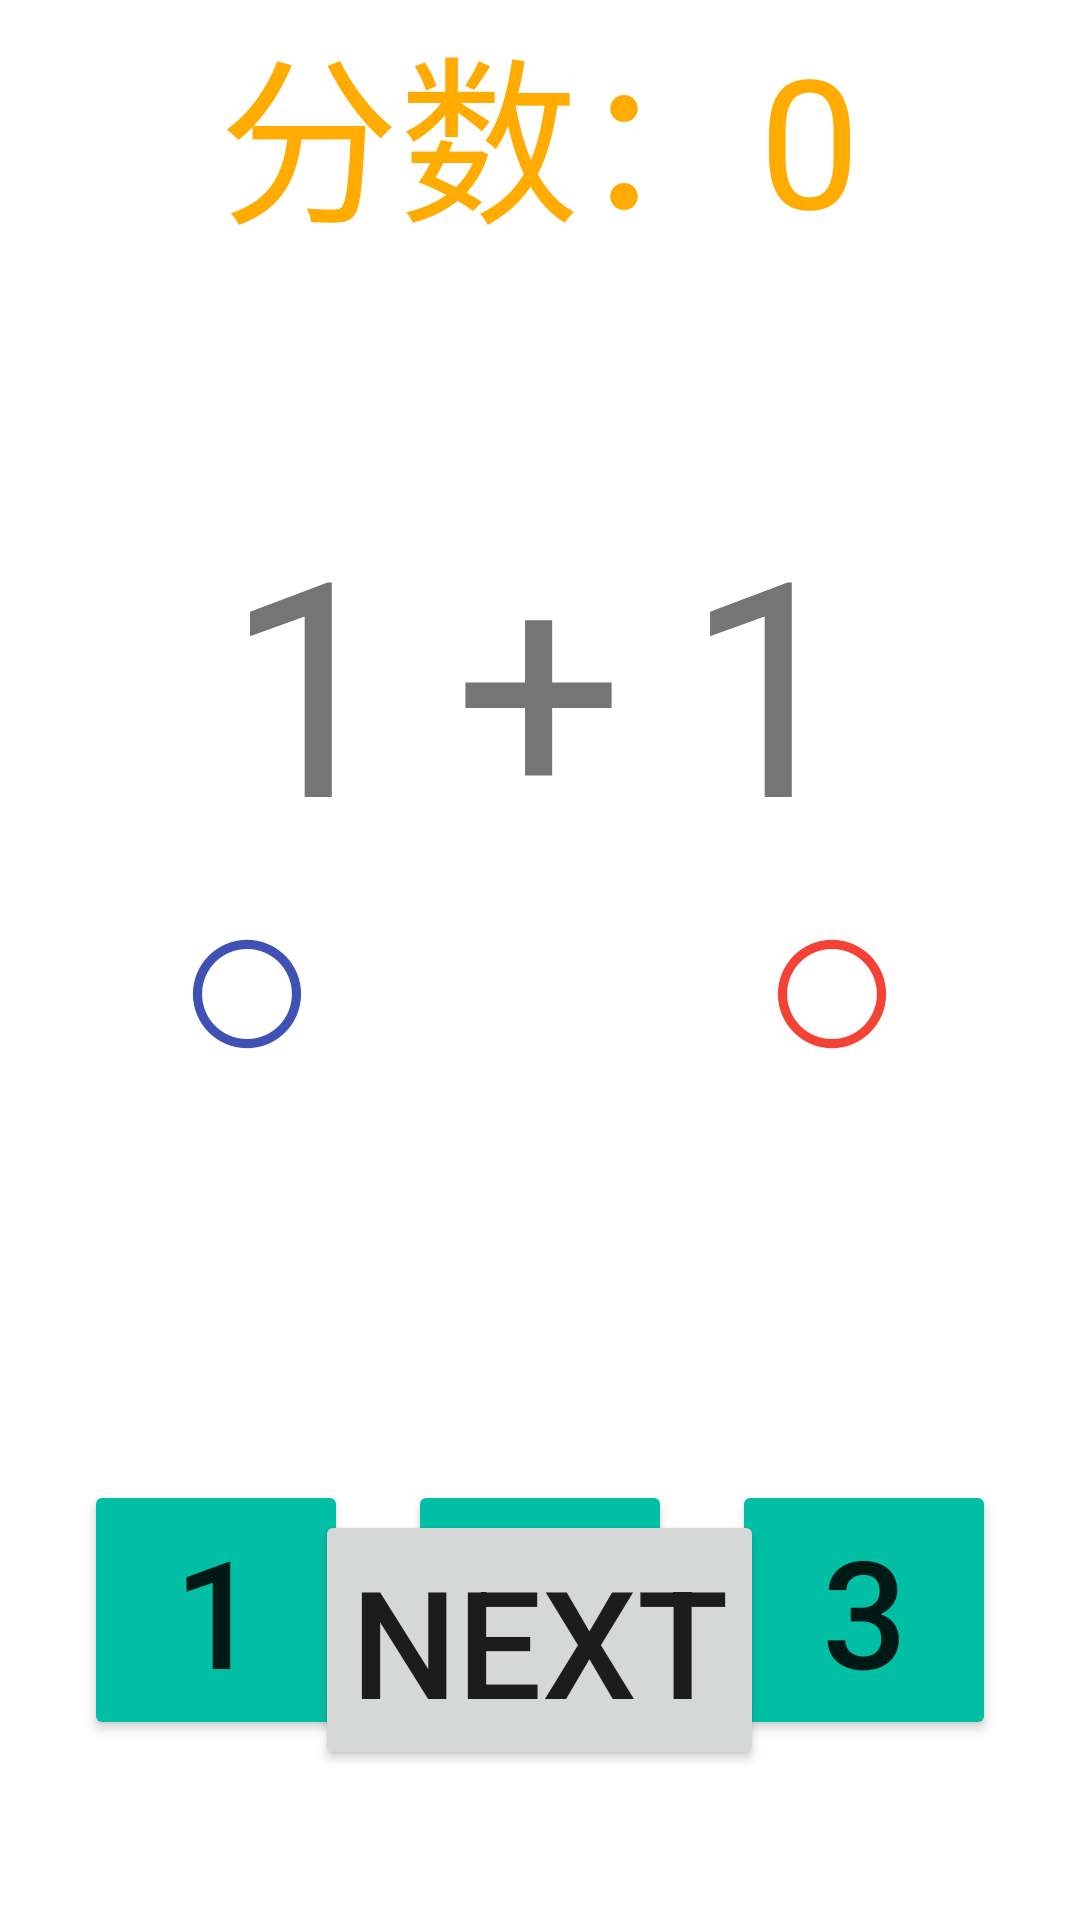

The Android layout XML behind this screen, and the referenced resources:
<!-- AndroidManifest.xml: application theme Theme.ChildTest -->
<!-- res/layout/activity_japanese_test.xml -->
<?xml version="1.0" encoding="utf-8"?>
<layout xmlns:android="http://schemas.android.com/apk/res/android"
    xmlns:app="http://schemas.android.com/apk/res-auto"
    xmlns:tools="http://schemas.android.com/tools">

    <data>
        <variable
            name="viewModel"
            type="com.example.childtest.app.JapaneseTestViewModel" />
    </data>

    <androidx.constraintlayout.widget.ConstraintLayout
        android:layout_width="match_parent"
        android:layout_height="match_parent"
        tools:context=".app.JapaneseTestActivity">



        <LinearLayout
            android:layout_width="match_parent"
            android:layout_height="wrap_content"
            android:gravity="center"
            android:orientation="horizontal"
            android:id="@+id/ll_test"
            android:layout_marginTop="0dp"
            app:layout_constraintLeft_toLeftOf="parent"
            app:layout_constraintRight_toRightOf="parent"
            app:layout_constraintTop_toTopOf="parent">

            <TextView
                android:id="@+id/test1"
                android:layout_width="wrap_content"
                android:layout_height="wrap_content"
                android:textSize="60sp"
                android:text="分数：0"
                android:textColor="#FFAB00"
                />

        </LinearLayout>

        <LinearLayout
            android:layout_width="match_parent"
            android:layout_height="wrap_content"
            android:gravity="center|top"
            android:orientation="horizontal"
            android:layout_marginTop="150dp"
            android:id="@+id/ll_text"
            app:layout_constraintLeft_toLeftOf="parent"
            app:layout_constraintRight_toRightOf="parent"
            app:layout_constraintTop_toTopOf="parent">

            <TextView
                android:id="@+id/number1"
                android:layout_width="wrap_content"
                android:layout_height="wrap_content"
                android:textSize="100sp"
                android:padding="10dp"
                android:text="1" />

            <TextView
                android:id="@+id/match_style"
                android:layout_width="wrap_content"
                android:layout_height="wrap_content"
                android:textSize="100sp"
                android:padding="10dp"
                android:text="+" />

            <TextView
                android:id="@+id/number2"
                android:layout_width="wrap_content"
                android:layout_height="wrap_content"
                android:textSize="100sp"
                android:padding="10dp"
                android:text="1" />
        </LinearLayout>

        <LinearLayout
            android:id="@+id/ll_tips"
            android:layout_width="match_parent"
            android:layout_height="wrap_content"
            android:gravity="center|top"
            android:orientation="horizontal"
            android:layout_marginTop="300dp"
            app:layout_constraintLeft_toLeftOf="parent"
            app:layout_constraintRight_toRightOf="parent"
            app:layout_constraintTop_toTopOf="parent">

            <LinearLayout
                android:id="@+id/ll_image_1"
                android:layout_width="wrap_content"
                android:layout_height="wrap_content"
                android:gravity="center"
                android:orientation="horizontal">

                <TextView
                    android:id="@+id/tv_num_1"
                    android:layout_width="150dp"
                    android:layout_height="wrap_content"
                    android:textSize="40sp"
                    android:textColor="#3F51B5"
                    android:text="〇"
                    android:textAlignment="center" />
            </LinearLayout>

            <TextView
                android:layout_width="wrap_content"
                android:layout_height="wrap_content"
                android:textSize="100sp"
                android:padding="10dp"
                android:text=" " />

            <LinearLayout
                android:id="@+id/ll_image_2"
                android:layout_width="wrap_content"
                android:layout_height="wrap_content"
                android:gravity="center"
                android:orientation="horizontal">

                <TextView
                    android:id="@+id/tv_num_2"
                    android:layout_width="150dp"
                    android:layout_height="wrap_content"
                    android:textSize="40sp"
                    android:textColor="#F44336"
                    android:text="〇"
                    android:textAlignment="center" />
            </LinearLayout>
        </LinearLayout>

        <LinearLayout
            android:id="@+id/ll_answer"
            android:layout_width="match_parent"
            android:layout_height="wrap_content"
            android:gravity="center"
            android:orientation="horizontal"
            android:layout_marginBottom="50dp"
            app:layout_constraintLeft_toLeftOf="parent"
            app:layout_constraintRight_toRightOf="parent"
            app:layout_constraintBottom_toBottomOf="parent">

            <Button
                android:id="@+id/answer_1"
                android:layout_width="wrap_content"
                android:layout_height="wrap_content"
                android:textSize="50sp"
                android:layout_margin="10dp"
                app:backgroundTint="#00BFA5"
                android:text="1" />

            <Button
                android:id="@+id/answer_2"
                android:layout_width="wrap_content"
                android:layout_height="wrap_content"
                android:textSize="50sp"
                android:layout_margin="10dp"
                app:backgroundTint="#00BFA5"
                android:text="2" />

            <Button
                android:id="@+id/answer_3"
                android:layout_width="wrap_content"
                android:layout_height="wrap_content"
                android:textSize="50sp"
                android:layout_margin="10dp"
                app:backgroundTint="#00BFA5"
                android:text="3" />
        </LinearLayout>

        <LinearLayout
            android:layout_width="match_parent"
            android:layout_height="wrap_content"
            android:gravity="center"
            android:orientation="horizontal"
            android:layout_marginBottom="50dp"
            app:layout_constraintLeft_toLeftOf="parent"
            app:layout_constraintRight_toRightOf="parent"
            app:layout_constraintBottom_toBottomOf="parent">

            <Button
                android:id="@+id/nextTest"
                android:layout_width="wrap_content"
                android:layout_height="wrap_content"
                android:textSize="50sp"
                android:text="next" />
        </LinearLayout>
    </androidx.constraintlayout.widget.ConstraintLayout>
</layout>
<!-- resources referenced by this layout -->
<resources>
  <style name="Theme.ChildTest" parent="Theme.MaterialComponents.DayNight.DarkActionBar">
          
          <item name="colorPrimary">@color/purple_500</item>
          <item name="colorPrimaryVariant">@color/purple_700</item>
          <item name="colorOnPrimary">@color/white</item>
          
          <item name="colorSecondary">@color/teal_200</item>
          <item name="colorSecondaryVariant">@color/teal_700</item>
          <item name="colorOnSecondary">@color/black</item>
          
          <item name="android:statusBarColor" tools:targetApi="l">?attr/colorPrimaryVariant</item>
          
      </style>
  <!-- not gathered from this repository: default colours our renderer supplied (Android Studio template values) -->
  <color name="purple_500">#FF6200EE</color>
  <color name="purple_700">#FF3700B3</color>
  <color name="teal_200">#FF03DAC5</color>
  <color name="teal_700">#FF018786</color>
  <color name="black">#FF000000</color>
  <color name="white">#FFFFFFFF</color>
</resources>
